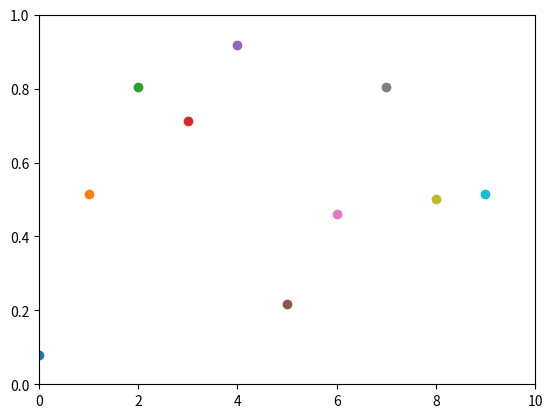

Write Python code to recreate this figure.
import numpy as np
import matplotlib.pyplot as plt

plt.axis([0, 10, 0, 1])

for i in range(10):
    y = np.random.random()
    plt.scatter(i, y)
    plt.pause(0.05)

# plt.show()
